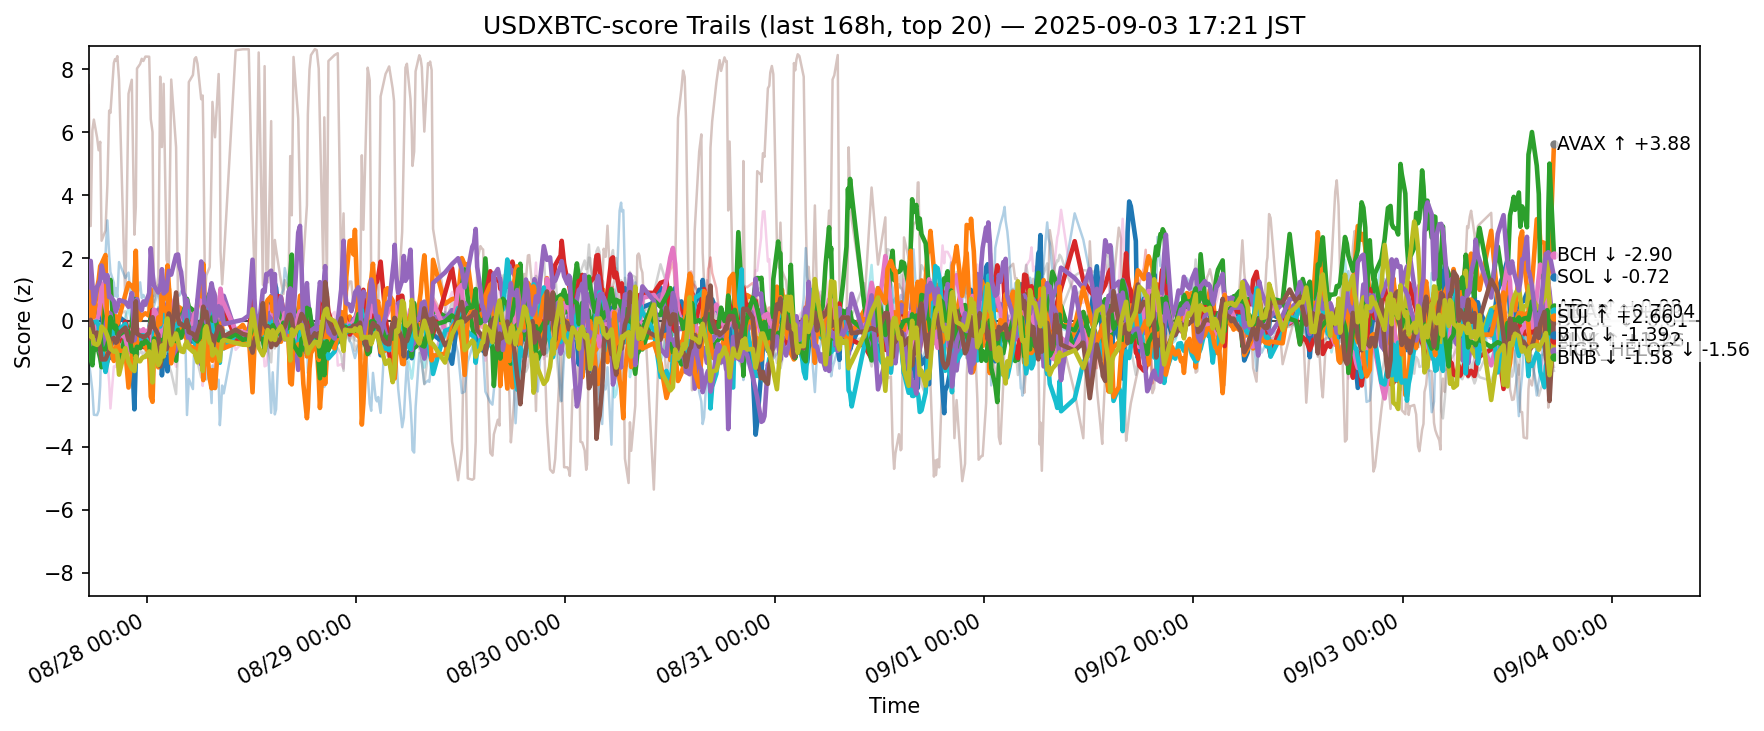

Source data for this figure (header and first rows):
ts, side, symbol, score
2025-08-27 08:22:33.823527+00:00, usdxbtc, ADA, -0.3875
2025-08-27 08:22:33.823527+00:00, usdxbtc, AVAX, -0.1606
2025-08-27 08:22:33.823527+00:00, usdxbtc, BCH, -1.005
2025-08-27 08:22:33.823527+00:00, usdxbtc, BNB, -0.6382
2025-08-27 08:22:33.823527+00:00, usdxbtc, BTC, -0.6462
2025-08-27 08:22:33.823527+00:00, usdxbtc, CRO, 7.496
2025-08-27 08:22:33.823527+00:00, usdxbtc, DOGE, -0.8894
2025-08-27 08:22:33.823527+00:00, usdxbtc, ETH, 0.238
2025-08-27 08:22:33.823527+00:00, usdxbtc, HBAR, -0.6083
2025-08-27 08:22:33.823527+00:00, usdxbtc, HYPE, -1.293
2025-08-27 08:22:33.823527+00:00, usdxbtc, LINK, 0.04043
2025-08-27 08:22:33.823527+00:00, usdxbtc, LTC, -0.6827
2025-08-27 08:22:33.823527+00:00, usdxbtc, SHIB, -0.6923
2025-08-27 08:22:33.823527+00:00, usdxbtc, SOL, 1.065
2025-08-27 08:22:33.823527+00:00, usdxbtc, SUI, -0.5498
2025-08-27 08:22:33.823527+00:00, usdxbtc, TON, -0.8425
2025-08-27 08:22:33.823527+00:00, usdxbtc, TRX, -0.4996
2025-08-27 08:22:33.823527+00:00, usdxbtc, UNI, -0.7421
2025-08-27 08:22:33.823527+00:00, usdxbtc, XLM, -0.2812
2025-08-27 08:22:33.823527+00:00, usdxbtc, XRP, 0.6451
2025-08-27 08:35:39.285834+00:00, usdxbtc, ADA, -0.1944
2025-08-27 08:35:39.285834+00:00, usdxbtc, AVAX, 1.065
2025-08-27 08:35:39.285834+00:00, usdxbtc, BCH, -0.5873
2025-08-27 08:35:39.285834+00:00, usdxbtc, BNB, -0.7704
2025-08-27 08:35:39.285834+00:00, usdxbtc, BTC, -1.04
2025-08-27 08:35:39.285834+00:00, usdxbtc, CRO, 3.016
2025-08-27 08:35:39.285834+00:00, usdxbtc, DOGE, -0.2594
2025-08-27 08:35:39.285834+00:00, usdxbtc, ETH, -0.04567
2025-08-27 08:35:39.285834+00:00, usdxbtc, HBAR, -0.4138
2025-08-27 08:35:39.285834+00:00, usdxbtc, HYPE, -1.746
2025-08-27 08:35:39.285834+00:00, usdxbtc, LINK, 0.4034
2025-08-27 08:35:39.285834+00:00, usdxbtc, LTC, -1.215
2025-08-27 08:35:39.285834+00:00, usdxbtc, SHIB, -0.475
2025-08-27 08:35:39.285834+00:00, usdxbtc, SOL, 1.908
2025-08-27 08:35:39.285834+00:00, usdxbtc, SUI, 0.03376
2025-08-27 08:35:39.285834+00:00, usdxbtc, TON, -0.2956
2025-08-27 08:35:39.285834+00:00, usdxbtc, TRX, -0.5017
2025-08-27 08:35:39.285834+00:00, usdxbtc, UNI, -0.575
2025-08-27 08:35:39.285834+00:00, usdxbtc, XLM, -0.4935
2025-08-27 08:35:39.285834+00:00, usdxbtc, XRP, 1.48
2025-08-27 08:47:15.542170+00:00, usdxbtc, ADA, -0.1815
2025-08-27 08:47:15.542170+00:00, usdxbtc, AVAX, 0.9513
2025-08-27 08:47:15.542170+00:00, usdxbtc, BCH, -0.8917
2025-08-27 08:47:15.542170+00:00, usdxbtc, BNB, -1.25
2025-08-27 08:47:15.542170+00:00, usdxbtc, BTC, -0.959
2025-08-27 08:47:15.542170+00:00, usdxbtc, CRO, 6.058
2025-08-27 08:47:15.542170+00:00, usdxbtc, DOGE, -0.439
2025-08-27 08:47:15.542170+00:00, usdxbtc, ETH, 0.1872
2025-08-27 08:47:15.542170+00:00, usdxbtc, HBAR, -0.06319
2025-08-27 08:47:15.542170+00:00, usdxbtc, HYPE, -2.214
2025-08-27 08:47:15.542170+00:00, usdxbtc, LINK, 0.09941
2025-08-27 08:47:15.542170+00:00, usdxbtc, LTC, -1.409
2025-08-27 08:47:15.542170+00:00, usdxbtc, SHIB, -0.504
2025-08-27 08:47:15.542170+00:00, usdxbtc, SOL, 1.189
2025-08-27 08:47:15.542170+00:00, usdxbtc, SUI, -0.132
2025-08-27 08:47:15.542170+00:00, usdxbtc, TON, -0.08338
2025-08-27 08:47:15.542170+00:00, usdxbtc, TRX, -0.6835
2025-08-27 08:47:15.542170+00:00, usdxbtc, UNI, -0.7823
2025-08-27 08:47:15.542170+00:00, usdxbtc, XLM, -0.4856
2025-08-27 08:47:15.542170+00:00, usdxbtc, XRP, 0.91
... 12,400 more rows
